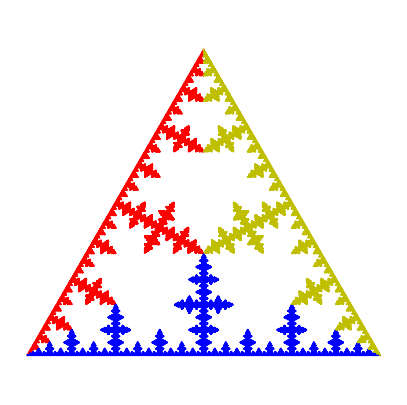

This figure's Python source:
#get_ipython().magic(u'matplotlib inline')
import numpy as np
import matplotlib.pylab as plt
import math

def koch_cl(a,b,height,it):
    a1 = a[0]   
    a2 = a[1] 
    b1 = b[0] 
    b2 = b[1]
    c1 = (a1+b1)/2.
    c2 = (a2+b2)/2.
    c = np.array([c1,c2])
    theta = np.arctan((b2-a2)/(b1-a1))
    length = np.sqrt((a1-b1)**2+(a2-b2)**2)
    height = length/3.5
    if c1 > a1:
        m1 = c1 - height*math.sin(theta)
        m2 = c2 + height*math.cos(theta)
    elif c1 < a1:
        m1 = c1 + height*math.sin(math.pi-theta)
        m2 = c2 + height*math.cos(math.pi+theta)
    else:
        if c2 > a2:
            m1 = a1 - height
            m2 = a2 + length/2.
        if c2 < a2:
            m1 = a1 + height
            m2 = a2 - length/2.
    m = np.array([m1,m2])
    points = []
    if it == 0:
        points.extend([a,b])
    elif it == 1:
        points.extend([a, c, m, m, c, b])
    else:
        points.extend(koch_cl(a,c,height,it-1))
        points.extend(koch_cl(c,m,height,it-1))
        points.extend(koch_cl(m,c,height,it-1))
        points.extend(koch_cl(c,b,height,it-1))
    return points

a = np.array([0.5,np.sqrt(3)/2.])
b = np.array([0,0])
c = np.array([1,0])
a1 = a[0]   
a2 = a[1] 
b1 = b[0] 
b2 = b[1]
c1 = c[0] 
c2 = c[1]
h = np.sqrt(3)/6.
it = 7

points1 = koch_cl(a,b,h,it)
points2 = koch_cl(b,c,h,it)
points3 = koch_cl(c,a,h,it)

fig, ax = plt.subplots(1,figsize=(5,5))
plt.plot([p[0] for p in points1], [p[1] for p in points1], 'r')
plt.plot([p[0] for p in points2], [p[1] for p in points2], 'b')
plt.plot([p[0] for p in points3], [p[1] for p in points3], 'y')
plt.axis('equal')
plt.axis('off')
plt.show()
